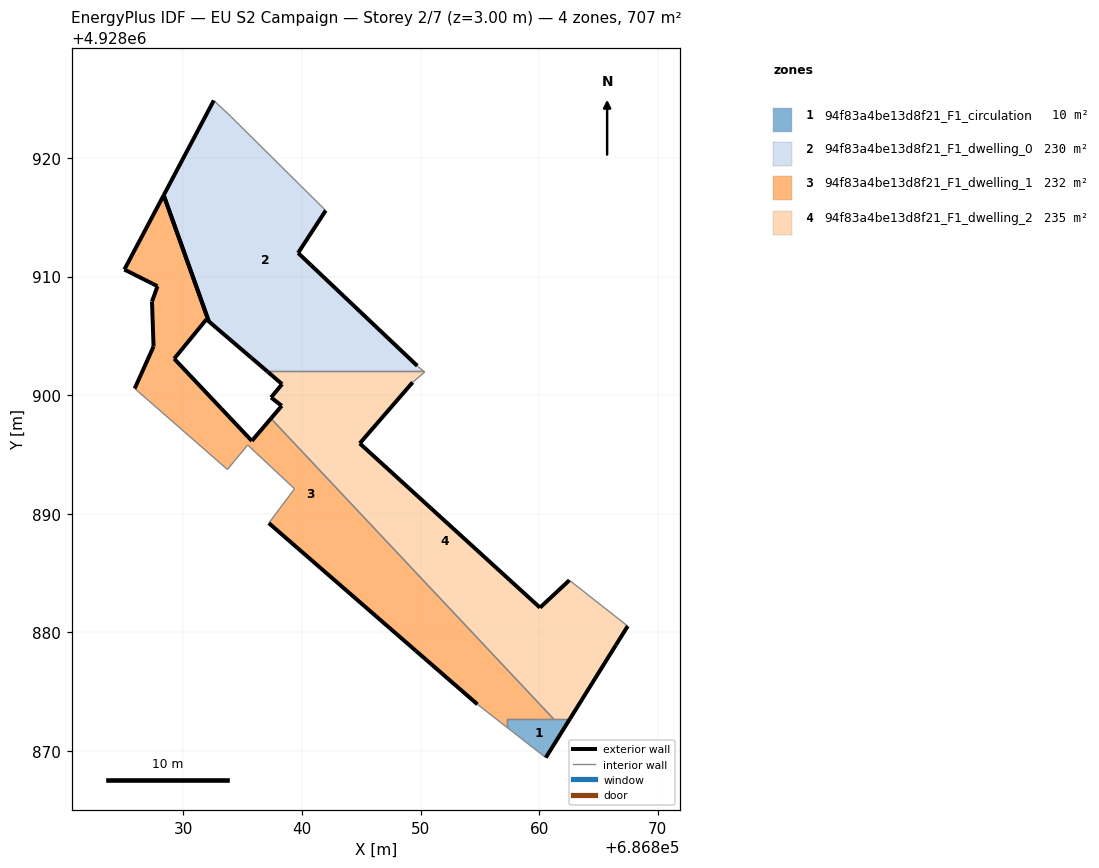
=== STOREY PLAN SPEC (per zone: floor XY polygon, exterior-wall plan segments, windows/doors) ===
zone 1: 94f83a4be13d8f21_F1_circulation  (9.8 m²)
  floor: (686860.56, 4928869.43) (686862.59, 4928872.69) (686857.30, 4928872.69) (686857.30, 4928871.98)
  exterior wall: (686862.59, 4928872.69) – (686860.56, 4928869.43)  [3.8 m]
  interior walls: 4
zone 2: 94f83a4be13d8f21_F1_dwelling_0  (230.4 m²)
  floor: (686850.27, 4928902.00) (686849.72, 4928902.47) (686840.75, 4928910.97) (686839.67, 4928912.00) (686842.00, 4928915.57) (686834.44, 4928923.06) (686833.97, 4928923.53) (686832.56, 4928924.85) (686828.33, 4928916.86) (686832.14, 4928906.22) (686835.74, 4928903.14) (686837.07, 4928902.00)
  exterior wall: (686842.00, 4928915.57) – (686839.67, 4928912.00)  [4.3 m]
  exterior wall: (686839.67, 4928912.00) – (686840.75, 4928910.97)  [1.5 m]
  exterior wall: (686840.75, 4928910.97) – (686849.72, 4928902.47)  [12.4 m]
  exterior wall: (686837.07, 4928902.00) – (686835.74, 4928903.14)  [1.8 m]
  exterior wall: (686835.74, 4928903.14) – (686832.14, 4928906.22)  [4.7 m]
  exterior wall: (686828.33, 4928916.86) – (686832.56, 4928924.85)  [9.0 m]
  exterior wall: (686832.14, 4928906.22) – (686828.34, 4928916.86)  [11.3 m]
  interior walls: 5
zone 3: 94f83a4be13d8f21_F1_dwelling_1  (232.3 m²)
  floor: (686861.22, 4928872.69) (686837.38, 4928898.04) (686835.77, 4928896.14) (686833.18, 4928898.88) (686829.22, 4928903.08) (686831.94, 4928906.39) (686832.14, 4928906.22) (686828.33, 4928916.86) (686825.02, 4928910.59) (686827.37, 4928909.42) (686827.81, 4928909.18) (686827.35, 4928907.89) (686827.48, 4928904.11) (686825.89, 4928900.57) (686833.71, 4928893.74) (686835.42, 4928895.79) (686839.37, 4928892.11) (686837.20, 4928889.21) (686849.60, 4928878.45) (686854.79, 4928873.93) (686857.30, 4928871.98) (686857.30, 4928872.69)
  exterior wall: (686854.79, 4928873.93) – (686849.60, 4928878.45)  [6.9 m]
  exterior wall: (686849.60, 4928878.45) – (686837.20, 4928889.21)  [16.4 m]
  exterior wall: (686825.89, 4928900.57) – (686827.48, 4928904.11)  [3.9 m]
  exterior wall: (686827.48, 4928904.11) – (686827.35, 4928907.89)  [3.8 m]
  exterior wall: (686827.35, 4928907.89) – (686827.81, 4928909.18)  [1.4 m]
  exterior wall: (686827.81, 4928909.18) – (686827.37, 4928909.42)  [0.5 m]
  exterior wall: (686827.37, 4928909.42) – (686825.02, 4928910.59)  [2.6 m]
  exterior wall: (686825.02, 4928910.59) – (686828.33, 4928916.86)  [7.1 m]
  exterior wall: (686832.14, 4928906.22) – (686831.94, 4928906.39)  [0.3 m]
  exterior wall: (686831.94, 4928906.39) – (686829.22, 4928903.08)  [4.3 m]
  exterior wall: (686829.22, 4928903.08) – (686833.18, 4928898.88)  [5.8 m]
  exterior wall: (686833.18, 4928898.88) – (686835.77, 4928896.14)  [3.8 m]
  exterior wall: (686835.77, 4928896.14) – (686837.38, 4928898.04)  [2.5 m]
  exterior wall: (686828.33, 4928916.86) – (686832.14, 4928906.22)  [11.3 m]
  interior walls: 8
zone 4: 94f83a4be13d8f21_F1_dwelling_2  (234.9 m²)
  floor: (686862.59, 4928872.69) (686866.47, 4928878.92) (686867.47, 4928880.53) (686862.55, 4928884.39) (686860.07, 4928882.08) (686844.87, 4928895.93) (686849.33, 4928901.08) (686850.34, 4928901.95) (686850.27, 4928902.00) (686837.07, 4928902.00) (686838.32, 4928900.93) (686837.39, 4928899.80) (686838.29, 4928899.11) (686837.38, 4928898.04) (686861.22, 4928872.69)
  exterior wall: (686849.33, 4928901.08) – (686844.87, 4928895.93)  [6.8 m]
  exterior wall: (686844.87, 4928895.93) – (686860.07, 4928882.08)  [20.6 m]
  exterior wall: (686860.07, 4928882.08) – (686862.55, 4928884.39)  [3.4 m]
  exterior wall: (686867.47, 4928880.53) – (686866.47, 4928878.92)  [1.9 m]
  exterior wall: (686866.47, 4928878.92) – (686862.59, 4928872.69)  [7.3 m]
  exterior wall: (686837.38, 4928898.04) – (686838.29, 4928899.11)  [1.4 m]
  exterior wall: (686838.29, 4928899.11) – (686837.39, 4928899.80)  [1.1 m]
  exterior wall: (686837.39, 4928899.80) – (686838.32, 4928900.93)  [1.5 m]
  exterior wall: (686838.32, 4928900.93) – (686837.07, 4928902.00)  [1.6 m]
  interior walls: 6

=== DERIVED (storey summary) ===
Building: EU S2 Campaign
Storey: 2 of 7  (floor level z = 3.00 m)
Storey gross floor area: 707.4 m²
Zones on this storey: 4
  - 94f83a4be13d8f21_F1_circulation: floor 9.8 m²; exterior wall 3.8 m (11.5 m²); WWR 0.0%
  - 94f83a4be13d8f21_F1_dwelling_0: floor 230.4 m²; exterior wall 44.9 m (134.8 m²); WWR 0.0%
  - 94f83a4be13d8f21_F1_dwelling_1: floor 232.3 m²; exterior wall 70.4 m (211.3 m²); WWR 0.0%
  - 94f83a4be13d8f21_F1_dwelling_2: floor 234.9 m²; exterior wall 45.6 m (136.9 m²); WWR 0.0%
Zone adjacency (shared interzone walls):
  - 94f83a4be13d8f21_F1_circulation ↔ 94f83a4be13d8f21_F1_dwelling_1
  - 94f83a4be13d8f21_F1_circulation ↔ 94f83a4be13d8f21_F1_dwelling_2
  - 94f83a4be13d8f21_F1_dwelling_0 ↔ 94f83a4be13d8f21_F1_dwelling_2
  - 94f83a4be13d8f21_F1_dwelling_1 ↔ 94f83a4be13d8f21_F1_dwelling_2